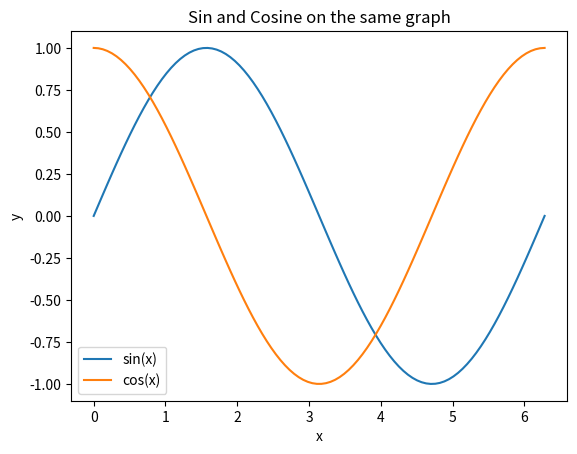

This chart was generated by the following Python code:
import numpy as np
import matplotlib.pyplot as plt


def task1():
    """
        Create two arrays a and b using np.random.randint.
        Perform the following operations and output the results:
        Array addition
        Subtracting Arrays
        Element-wise array multiplication
        Element-wise division of arrays
        Find the maximum and minimum value in each array.
        Find the mean and standard deviation for each array.
    """
    a = np.random.randint(0, 100, 5)
    b = np.random.randint(0, 100, 5)
    sum_ab = a+b
    diff_ab = a-b
    prod_ab = a*b
    quot_ab = a/b
    print("Array a:", a)
    print("Array b:", b)
    print("Sum:", sum_ab)
    print("Difference:", diff_ab)
    print("Product:", prod_ab)
    print("Quotient:", quot_ab)
    print(f'Min(a) {np.min(a)} Max(a) {np.max(a)}\nMin(b) {np.min(b)} Max(b) {np.max(b)}')
    print(f'Mean(a) {np.mean(a)} Std(a) {np.std(a)}\nMean(b) {np.mean(b)} Std(b) {np.std(b)}')


def task2():
    """
        Create a matrix using np.random.randint.
        Find the sum of all elements in the matrix.
        Find the average for each row and each column.
        Transpose the matrix.
        Find the determinant of the matrix and its inverse (if it exists).
    """
    matrix = np.random.randint(0, 100, (4, 4))
    sum_all = np.sum(matrix)
    mean_rows = np.mean(matrix, axis=1)
    mean_cols = np.mean(matrix, axis=0)
    transpose_matrix = np.transpose(matrix)

    det_matrix = np.linalg.det(matrix)
    inverse_matrix = np.linalg.inv(matrix) if det_matrix != 0 else None

    print("Matrix:\n", matrix)
    print("Sum of all elements:", sum_all)
    print("Mean of each row:", mean_rows)
    print("Mean of each column:", mean_cols)
    print("Transposed matrix:\n", transpose_matrix)
    print("Determinant of the matrix:", det_matrix)
    if inverse_matrix is not None:
        print("Inverse matrix:\n", inverse_matrix)
    else:
        print("Matrix is singular and does not have an inverse.")


def task3():
    """
    Create an array using np.random.randint.
    Extract elements from 2nd and 4th columns.
    Extract elements from 3rd and 5th rows.
    Extract a 3x3 subarray from the center of the array.
    Change the values of the elements in the 2x2 subarray located in the upper left corner of the array to 0.
    """
    array = np.random.randint(0, 100, (6, 6))
    array_columns_elements = array[:, [1, 3]]
    array_rows_elements = array[[2, 4], :]
    array_center_elements = array[1: 4, 1:4]
    print("Original array:\n", array)
    print("Columns 2 and 4:\n", array_columns_elements)
    print("Rows 3 and 5:\n", array_rows_elements)
    print("Center 3x3 subarray:\n", array_center_elements)

    array[0:2, 0:2] = 0
    print("Modified array with top-left 2x2 subarray set to 0:\n", array)


def task4():
    """
    Create an array x containing 100 evenly distributed values from 0 to 2π using np.linspace.
    Calculate the sine and cosine values for all elements of the array x.
    Plot graphs for sine and cosine on the same graph.
    Add a title, axis labels, and legend to differentiate your graphs.
    """
    x = np.linspace(0, 2*np.pi, 100)
    x_sin = np.sin(x)
    x_cos = np.cos(x)
    plt.plot(x, x_sin, label='sin(x)')
    plt.plot(x, x_cos, label='cos(x)')
    plt.title('Sin and Cosine on the same graph')
    plt.xlabel('x')
    plt.ylabel('y')
    plt.legend()
    plt.show()


if __name__ == '__main__':
    task1()
    task2()
    task3()
    task4()
